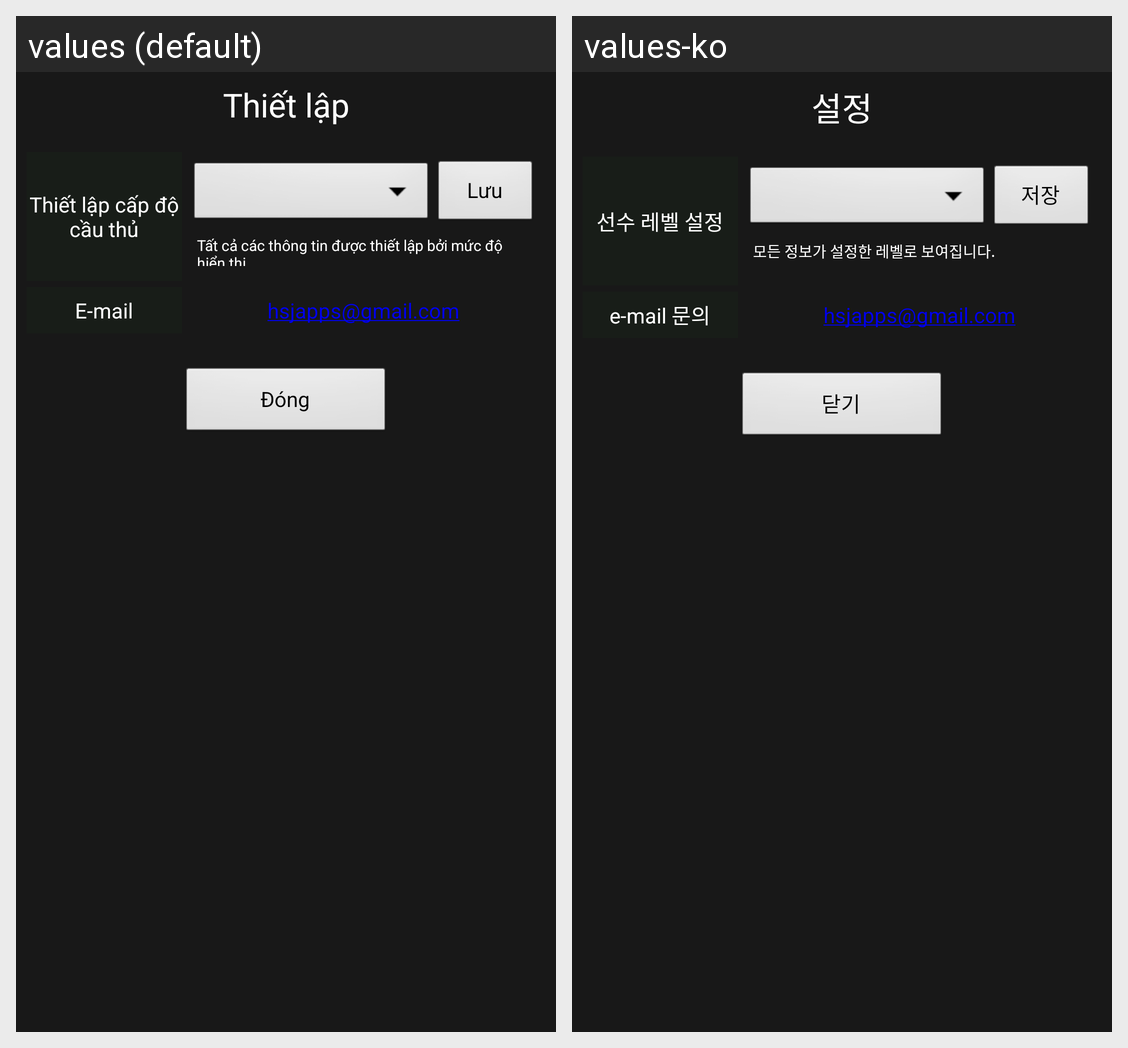

This grid shows one Android layout under two languages. Give, for every string resource on the screen, its name, the default text and each shown locale's text.
Android screen res/layout/setting_pop.xml rendered under 2 locales, left to right: values (default), values-ko. Device: Nexus 5 (rendered at 1080×1920; each locale shown at half size, 540×960, under a caption strip naming it); theme AppTheme.
Strings drawn on this screen, with the default value and each locale's value (text and hints the layout hard-codes, and strings that could not be matched under every locale, appear in the picture but are not listed):

main_005
  values: Thiết lập
  values-ko: 설정

main_006
  values: Thiết lập cấp độ cầu thủ
  values-ko: 선수 레벨 설정

comm_004
  values: Lưu
  values-ko: 저장

main_007
  values: Tất cả các thông tin được thiết lập bởi mức độ hiển thị.
  values-ko: 모든 정보가 설정한 레벨로 보여집니다.

main_008
  values: E-mail
  values-ko: e-mail 문의

comm_005
  values: Đóng
  values-ko: 닫기
